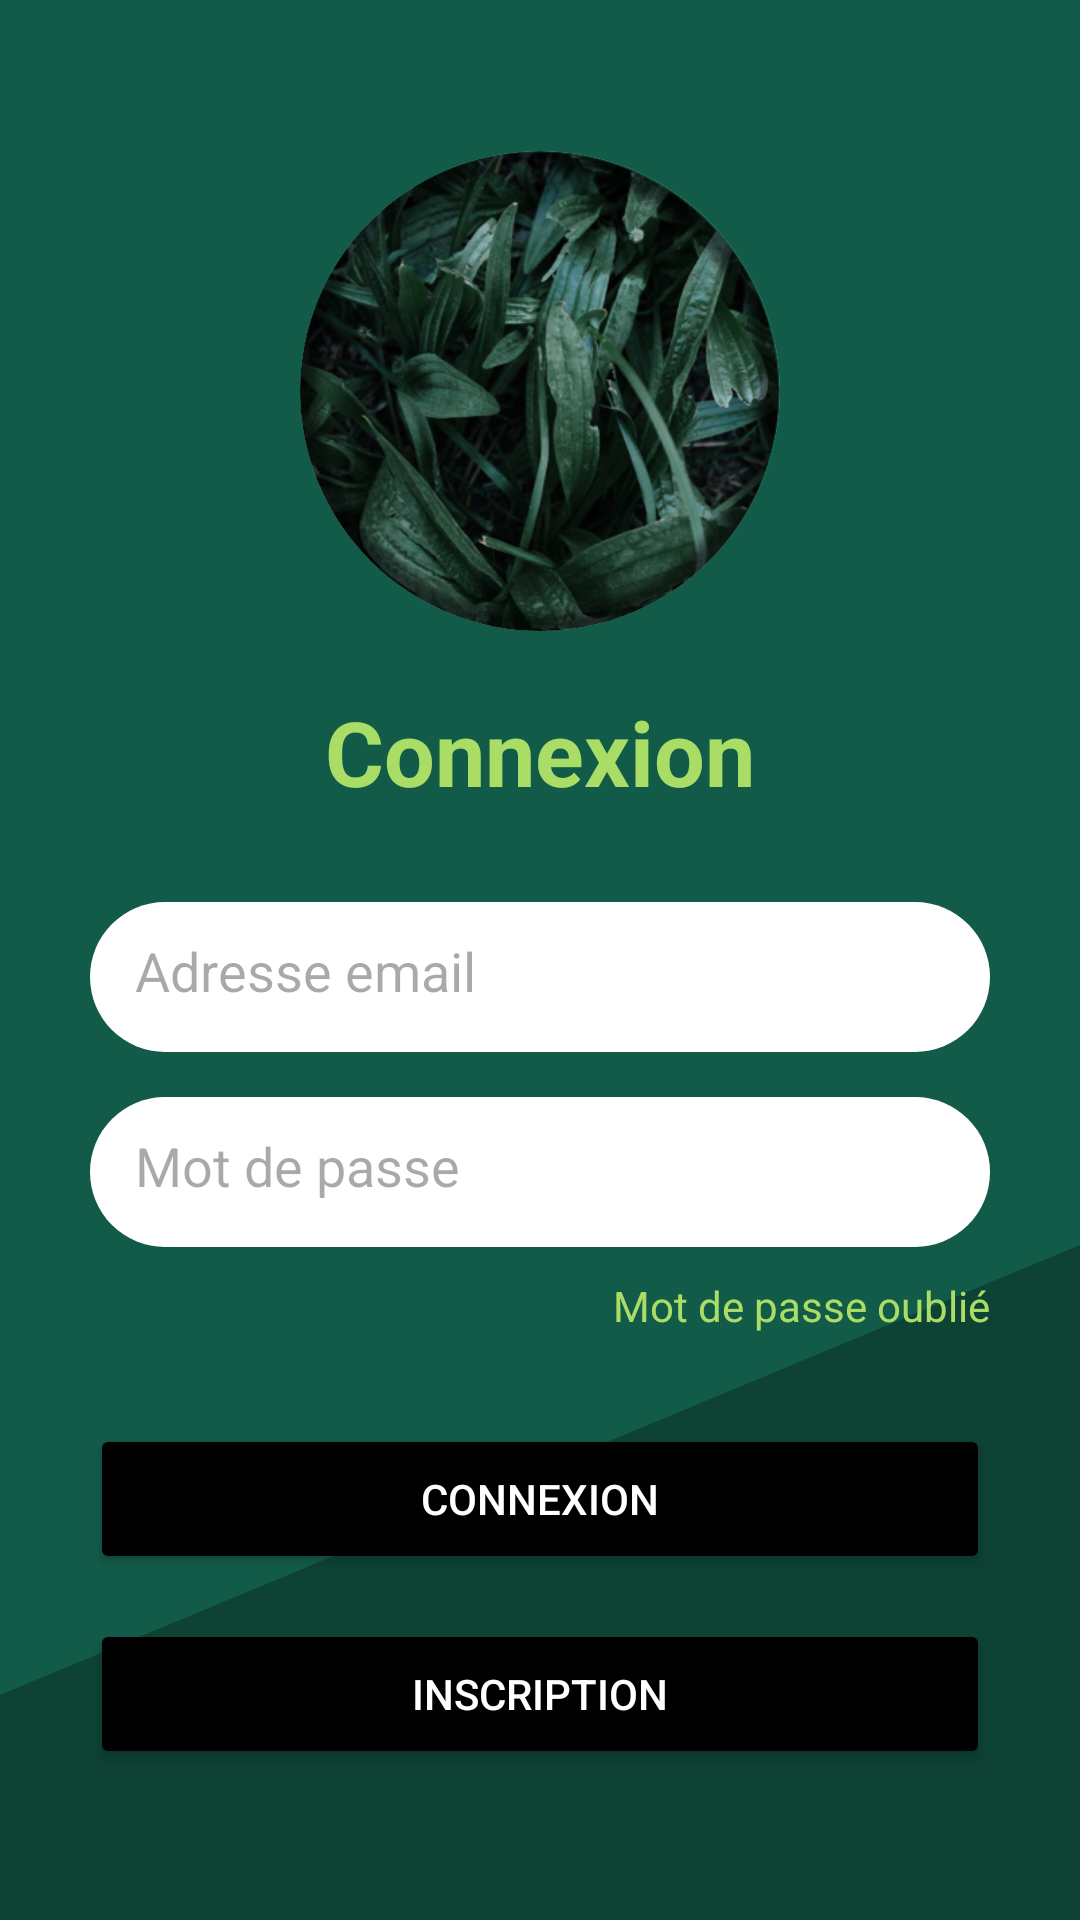

Reconstruct the res/layout file that produces this screen, plus the resources it refers to.
<!-- AndroidManifest.xml: application theme Theme.BudgETS -->
<!-- res/layout/activite_connexion.xml -->
<?xml version="1.0" encoding="utf-8"?>
<androidx.constraintlayout.widget.ConstraintLayout xmlns:android="http://schemas.android.com/apk/res/android"
    android:layout_width="match_parent"
    android:layout_height="match_parent"
    xmlns:app="http://schemas.android.com/apk/res-auto"
    android:background="#125B49"
    xmlns:tools="http://schemas.android.com/tools">
    <ImageView
        android:layout_width="match_parent"
        android:layout_height="300dp"
        android:src="@drawable/bas_vert"
        android:scaleType="fitXY"
        app:layout_constraintBottom_toBottomOf="parent" />
    <LinearLayout
        tools:context=".ConnexionActivite"
        android:layout_width="match_parent"
        android:layout_height="match_parent"
        android:orientation="vertical"
        android:gravity="center"
        android:padding="30dp">

        <ImageView
            android:id="@+id/ImgProfil"
            android:layout_width="160dp"
            android:layout_height="160dp"
            android:src="@drawable/img1"
            android:background="@drawable/img_ronde"
            android:scaleType="centerCrop"
            android:layout_marginBottom="20dp"
            android:layout_marginTop="0dp"

            android:clipToOutline="true"/>

        <TextView
            android:text="Connexion"
            android:textSize="30sp"
            android:textStyle="bold"
            android:textColor="#AADD66"
            android:layout_marginBottom="30dp"
            android:layout_width="wrap_content"
            android:layout_height="wrap_content"/>

        <EditText
            android:id="@+id/emailLogin"
            android:hint="Adresse email"
            android:layout_width="match_parent"
            android:layout_height="50dp"
            android:padding="15dp"
            android:background="@drawable/fond_blanc"
            android:textColor="#FF000000"
            />

        <EditText
            android:id="@+id/mdpConnexion"
            android:hint="Mot de passe"
            android:inputType="textPassword"
            android:layout_width="match_parent"
            android:layout_height="50dp"
            android:padding="15dp"
            android:layout_marginTop="15dp"
            android:background="@drawable/fond_blanc"
            android:textColor="#888888"
            />

        <TextView
            android:id="@+id/mdpOublie"
            android:text="Mot de passe oublié"
            android:layout_width="wrap_content"
            android:layout_height="wrap_content"
            android:textColor="#AADD66"
            android:layout_marginTop="10dp"
            android:layout_gravity="end"
            />

        <Button
            android:id="@+id/connexion"
            android:layout_width="match_parent"
            android:layout_height="50dp"
            android:layout_marginTop="30dp"
            android:backgroundTint="#FF000000"
            android:text="Connexion"
            android:textColor="#FFFFFF" />

        <Button
            android:id="@+id/inscription"
            android:text="Inscription"
            android:layout_width="match_parent"
            android:layout_height="50dp"
            android:backgroundTint="#FF000000"
            android:layout_marginTop="15dp"
            android:textColor="#FFFFFF"
            />

    </LinearLayout>

</androidx.constraintlayout.widget.ConstraintLayout>
<!-- resources referenced by this layout -->
<resources>
  <!-- drawable bas_vert (drawable) -->
  <?xml version="1.0" encoding="utf-8"?>
  <vector xmlns:android="http://schemas.android.com/apk/res/android"
      android:width="400dp"
      android:height="200dp"
      android:viewportWidth="400"
      android:viewportHeight="200">
      <path
          android:fillColor="#0D4235"
          android:pathData="M0,200 L400,200 L400,50 L0,150 Z" />
  </vector>
  <!-- drawable fond_blanc (drawable) -->
  <?xml version="1.0" encoding="utf-8"?>
  <shape xmlns:android="http://schemas.android.com/apk/res/android">
      <solid android:color="#FFFFFF" /> <corners android:radius="25dp" /> </shape>
  <!-- drawable img1: png bitmap (drawable, 209260 bytes) -->
  <!-- drawable img_ronde (drawable) -->
  <?xml version="1.0" encoding="utf-8"?>
  <shape xmlns:android="http://schemas.android.com/apk/res/android"
      android:shape="oval">
      <solid android:color="#FFFFFF" />
  
  </shape>
  <style name="Theme.BudgETS" parent="Base.Theme.BudgETS" />
  <style name="Base.Theme.BudgETS" parent="Theme.Material3.DayNight.NoActionBar">
          
          
      </style>
</resources>
